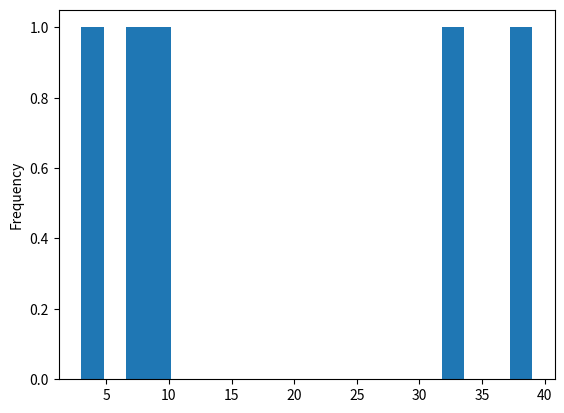

Source code (Python):
import matplotlib.pyplot as pyplot
import numpy as numpy

x = numpy.random.random_integers(1, 100, 5)
pyplot.hist(x, bins=20)
pyplot.ylabel('Frequency')
pyplot.show()